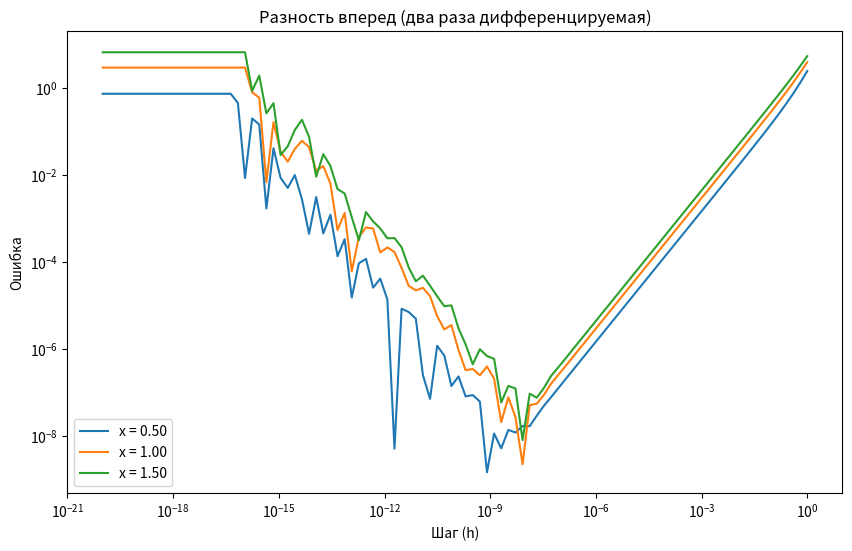
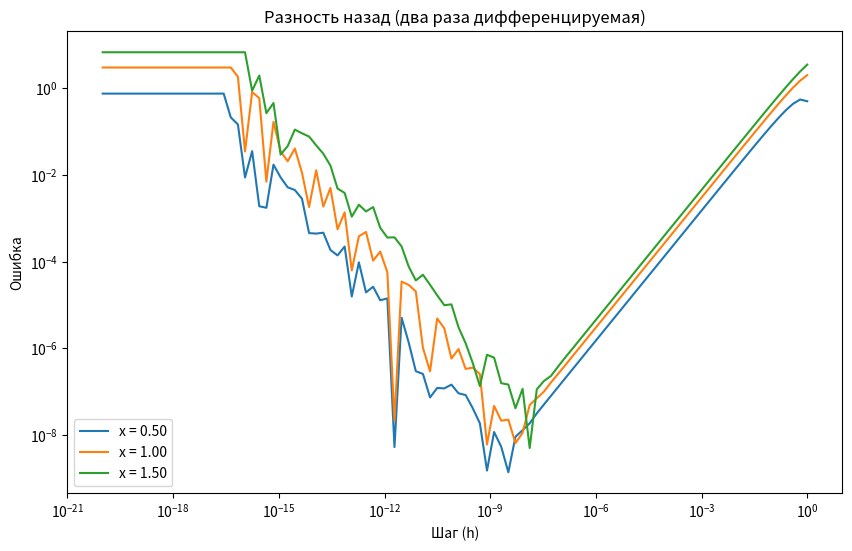
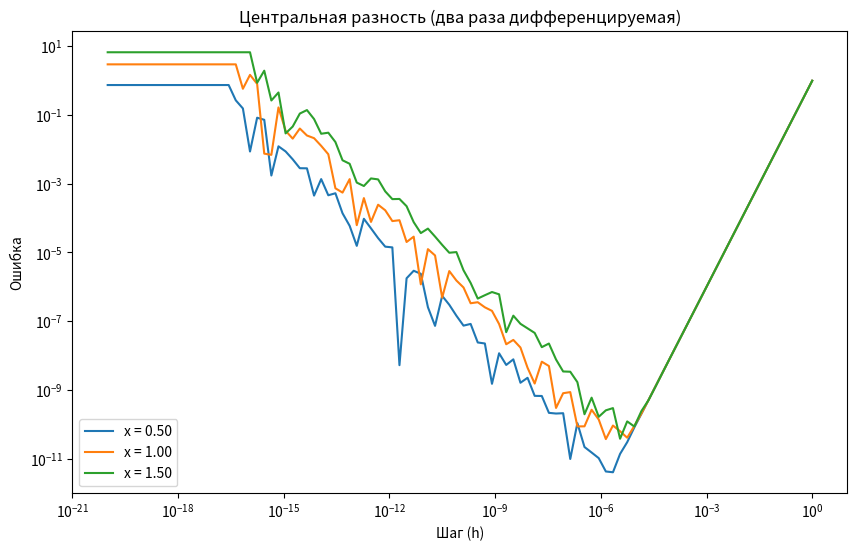
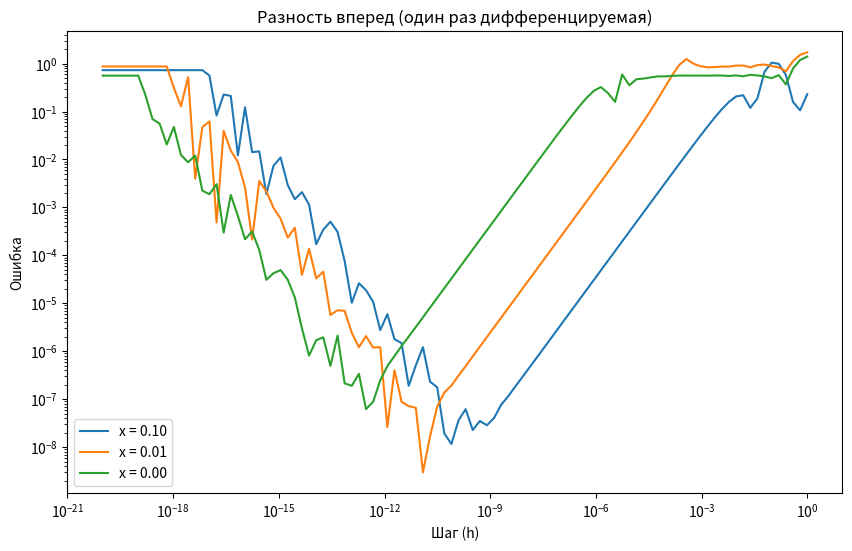
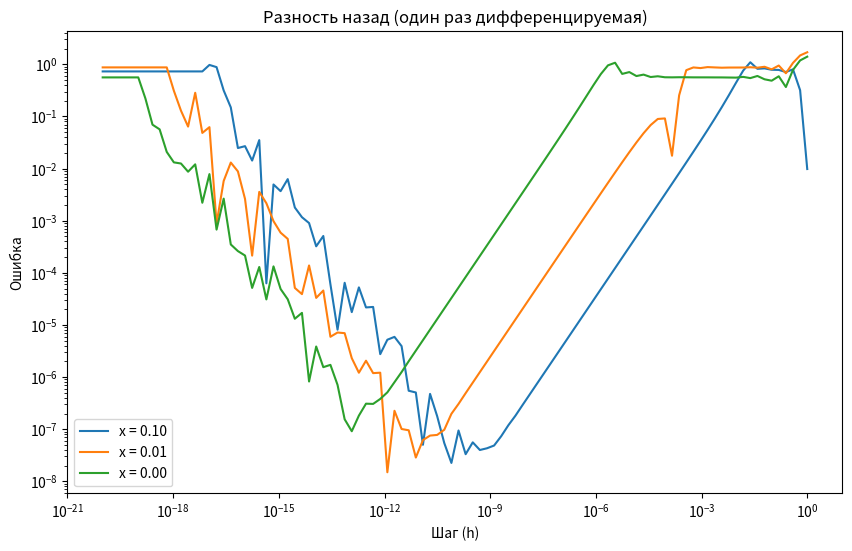
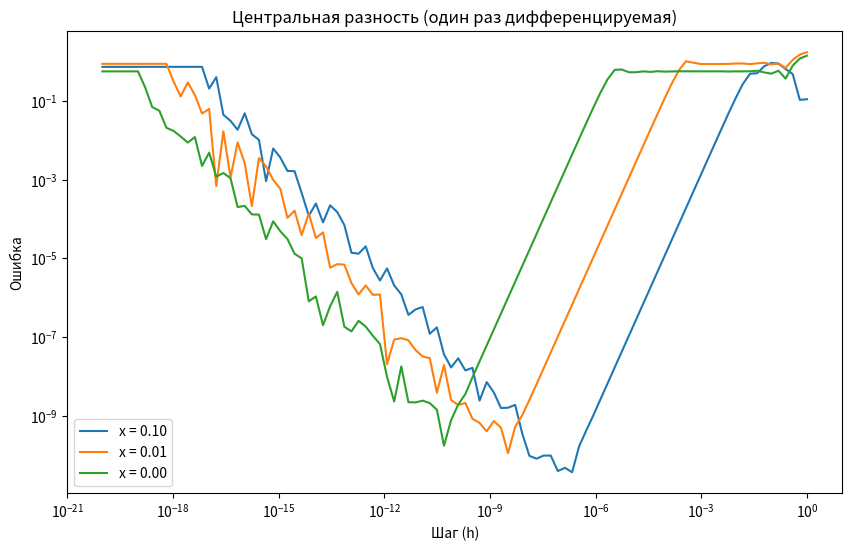

Recreate these plots in Python, in order.
import numpy as np
import matplotlib.pyplot as plt

def f_twice_diff(x):
    return x**3

def f_twice_diff_prime(x):
    return 3 * x**2

def f_once_diff(x):
    return x**2 * np.sin(1 / x) if x != 0 else 0

def f_once_diff_prime(x):
    return 2*x*np.sin(1/x)-np.cos(1/x) if x != 0 else 0

def forward_difference(f, x, h):
    return (f(x + h) - f(x)) / h

def backward_difference(f, x, h):
    return (f(x) - f(x - h)) / h

def central_difference(f, x, h):
    return (f(x + h) - f(x - h)) / (2 * h)

h_values = np.logspace(-20, 0, 100, base=10)
x_values_twice_diff = [0.5, 1.0, 1.5]
x_values_once_diff = [0.1, 0.01, 0.001] 

errors_forward_twice = []
errors_backward_twice = []
errors_central_twice = []

for x in x_values_twice_diff:
    error_f = [np.abs(f_twice_diff_prime(x) - forward_difference(f_twice_diff, x, h)) for h in h_values]
    error_b = [np.abs(f_twice_diff_prime(x) - backward_difference(f_twice_diff, x, h)) for h in h_values]
    error_c = [np.abs(f_twice_diff_prime(x) - central_difference(f_twice_diff, x, h)) for h in h_values]
    errors_forward_twice.append(error_f)
    errors_backward_twice.append(error_b)
    errors_central_twice.append(error_c)

errors_forward_once = []
errors_backward_once = []
errors_central_once = []

for x in x_values_once_diff:
    error_f = [np.abs(f_once_diff_prime(x) - forward_difference(f_once_diff, x, h)) for h in h_values]
    error_b = [np.abs(f_once_diff_prime(x) - backward_difference(f_once_diff, x, h)) for h in h_values]
    error_c = [np.abs(f_once_diff_prime(x) - central_difference(f_once_diff, x, h)) for h in h_values]
    errors_forward_once.append(error_f)
    errors_backward_once.append(error_b)
    errors_central_once.append(error_c)

def plot_errors(h_values, errors, x_values, title, ylabel="Ошибка"):
    plt.figure(figsize=(10, 6))
    for i, x in enumerate(x_values):
        plt.loglog(h_values, errors[i], label=f"x = {x:.2f}")
    plt.xlabel("Шаг (h)")
    plt.ylabel(ylabel)
    plt.title(title)
    plt.legend()
    plt.show()

# Plot for twice differentiable function
plot_errors(h_values, errors_forward_twice, x_values_twice_diff, "Разность вперед (два раза дифференцируемая)")
plot_errors(h_values, errors_backward_twice, x_values_twice_diff, "Разность назад (два раза дифференцируемая)")
plot_errors(h_values, errors_central_twice, x_values_twice_diff, "Центральная разность (два раза дифференцируемая)")

# Plot for once differentiable function
plot_errors(h_values, errors_forward_once, x_values_once_diff, "Разность вперед (один раз дифференцируемая)")
plot_errors(h_values, errors_backward_once, x_values_once_diff, "Разность назад (один раз дифференцируемая)")
plot_errors(h_values, errors_central_once, x_values_once_diff, "Центральная разность (один раз дифференцируемая)")
